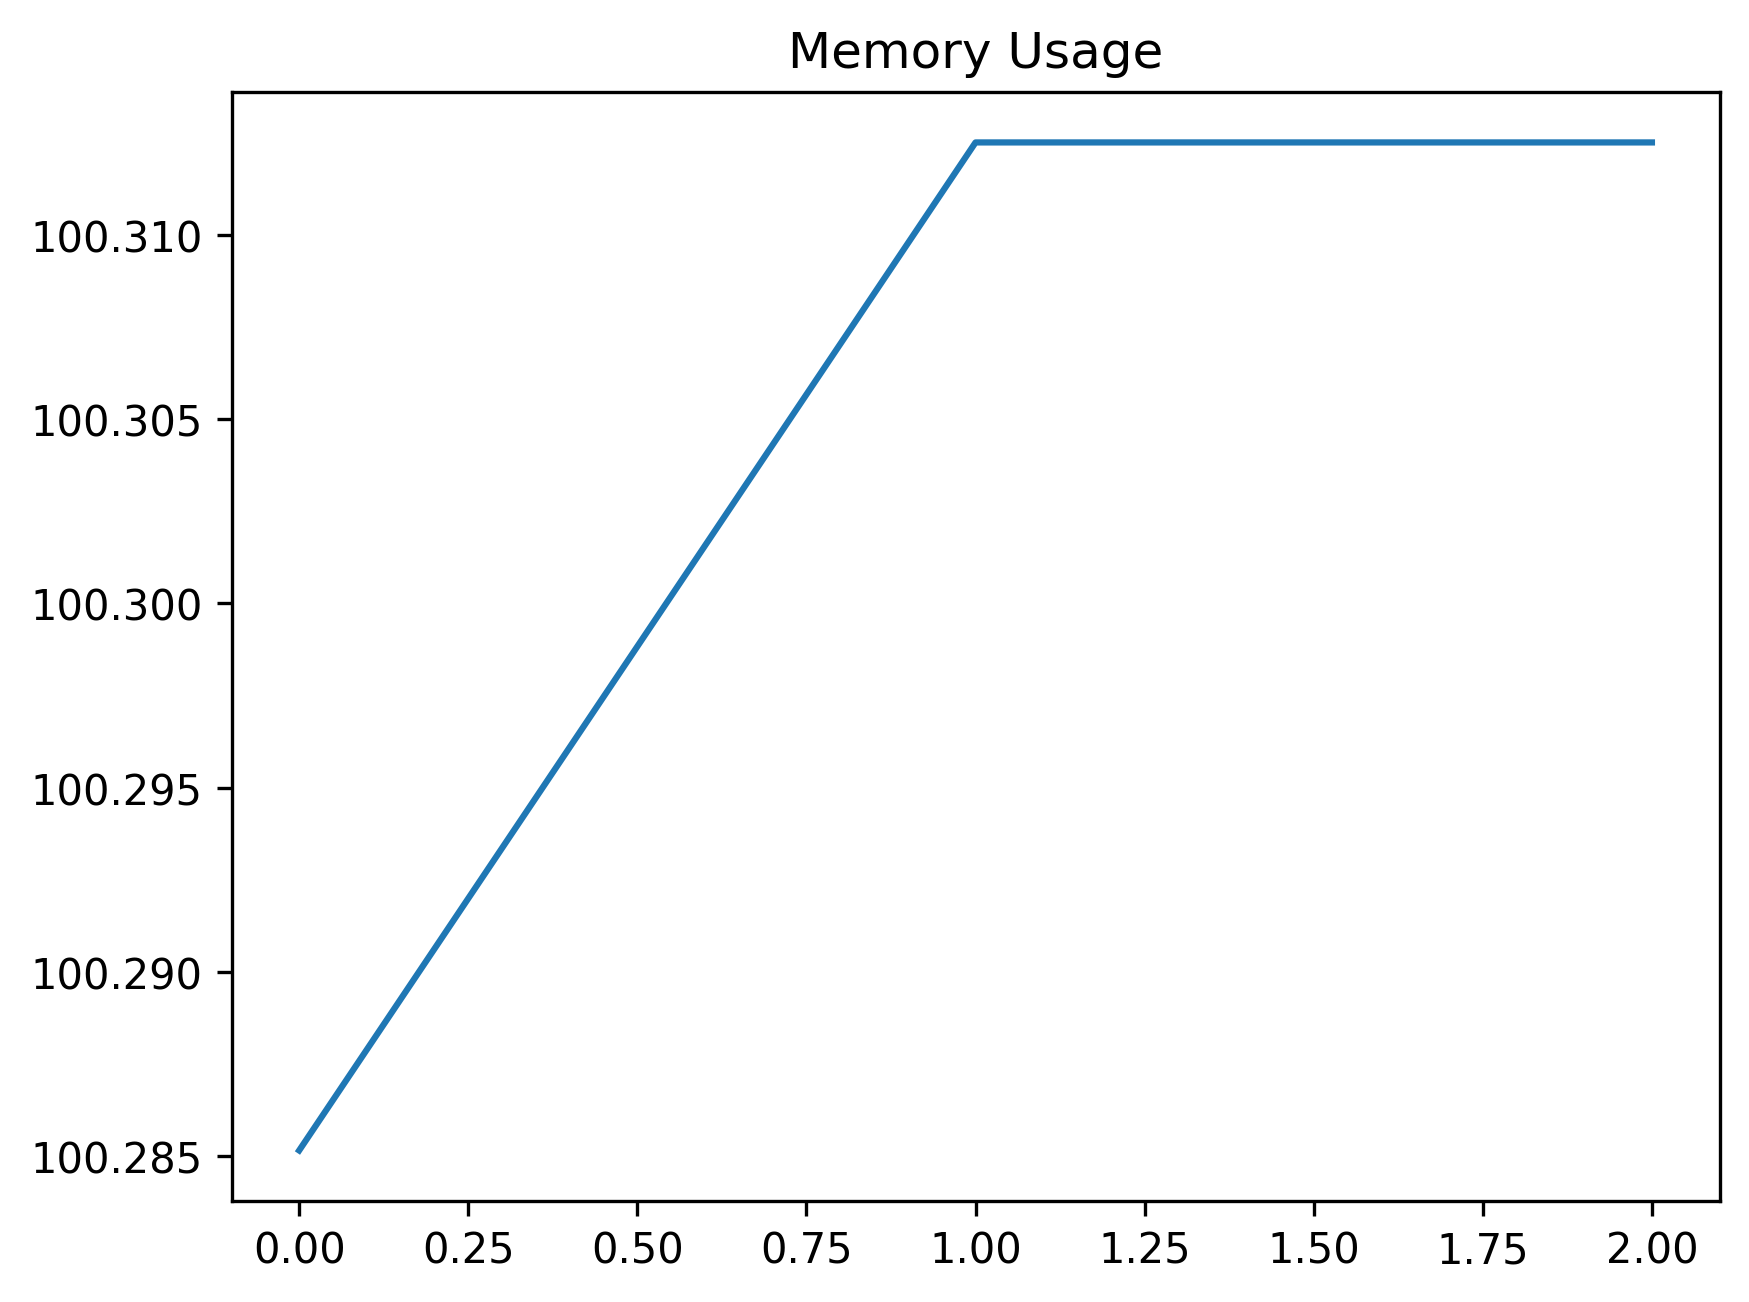

The file beside this chart, header and first rows:
date_time, name, memory
2024-02-12 14:05:52.360118, start, 100.3
2024-02-12 14:05:57.514509, open_tree_search, 100.3
2024-02-12 14:06:00.534251, just_wait, 100.3
